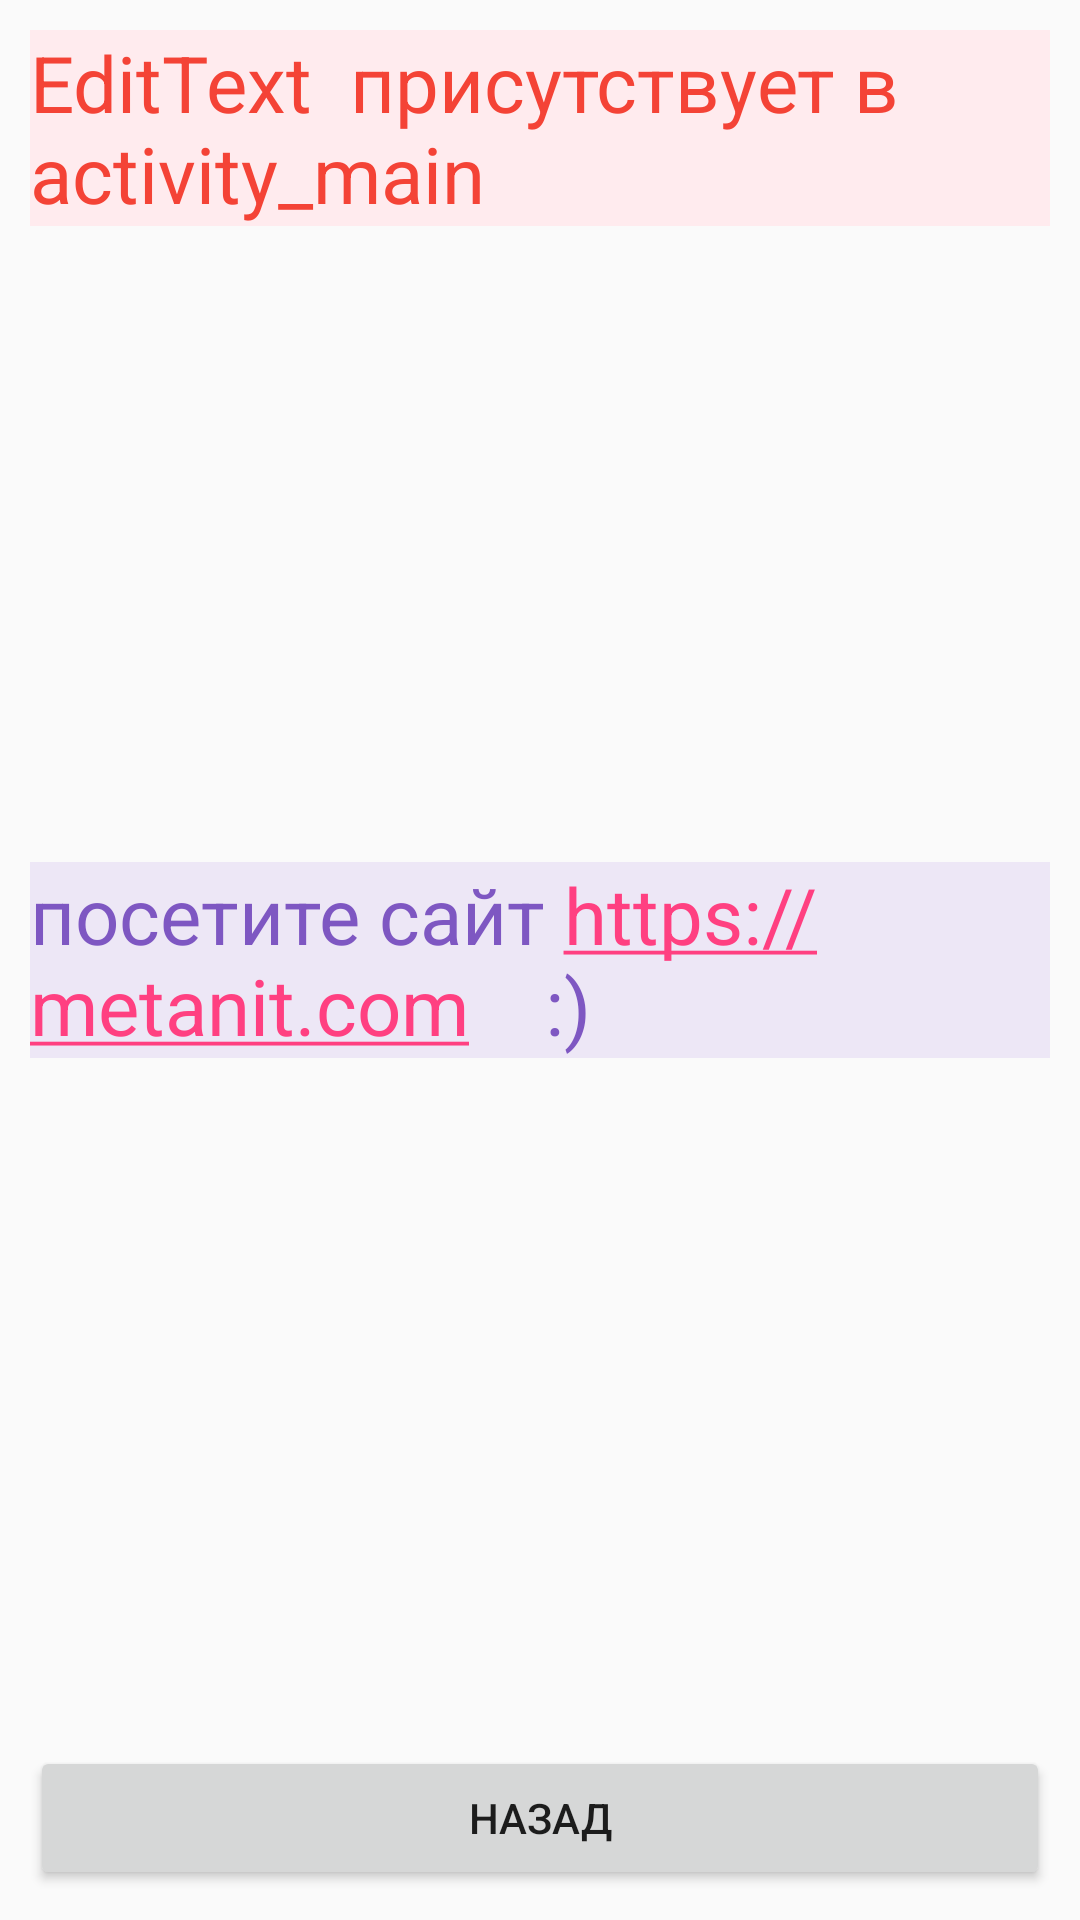

The Android layout XML behind this screen, and the referenced resources:
<!-- AndroidManifest.xml: application theme AppTheme -->
<!-- res/layout/lab7_edittext.xml -->
<?xml version="1.0" encoding="utf-8"?>
<androidx.constraintlayout.widget.ConstraintLayout
    xmlns:android="http://schemas.android.com/apk/res/android"
    xmlns:app="http://schemas.android.com/apk/res-auto"
    android:layout_width="match_parent"
    android:layout_height="match_parent">

    <TextView
        android:layout_height="wrap_content"
        android:layout_width="0dp"
        android:layout_margin="10dp"
        android:fontFamily="sans-serif"
        android:text="EditText  присутствует в activity_main"
        android:textSize="26sp"
        android:background="#ffebee"
        android:textColor="#f44336"
        app:layout_constraintLeft_toLeftOf="parent"
        app:layout_constraintRight_toRightOf="parent"
        app:layout_constraintTop_toTopOf="parent" />

    <TextView
        android:layout_height="wrap_content"
        android:layout_width="0dp"
        android:layout_margin="10dp"
        android:text="посетите сайт https://metanit.com    :)"
        android:autoLink="web|email"
        android:textSize="26sp"
        android:background="#ede7f6"
        android:textColor="#7e57c2"
        app:layout_constraintLeft_toLeftOf="parent"
        app:layout_constraintTop_toTopOf="parent"
        app:layout_constraintBottom_toBottomOf="parent"
        app:layout_constraintRight_toRightOf="parent"/>

    <Button
        android:id="@+id/backButton"
        android:layout_width="0dp"
        android:layout_height="wrap_content"
        android:layout_margin="10dp"
        android:layout_marginTop="180dp"
        android:text="Назад"
        app:layout_constraintHorizontal_bias="0.5"
        app:layout_constraintLeft_toLeftOf="parent"
        app:layout_constraintRight_toRightOf="parent"
        app:layout_constraintBottom_toBottomOf="parent" />
</androidx.constraintlayout.widget.ConstraintLayout>
<!-- resources referenced by this layout -->
<resources>
  <style name="AppTheme" parent="Theme.AppCompat.Light.DarkActionBar">
          <item name="colorPrimary">@color/colorPrimary</item>
          <item name="colorPrimaryDark">@color/colorPrimaryDark</item>
          <item name="colorAccent">@color/colorAccent</item>
      </style>
  <color name="colorPrimary">#3F51B5</color>
  <color name="colorPrimaryDark">#FFFFFF</color>
  <color name="colorAccent">#FF4081</color>
</resources>
